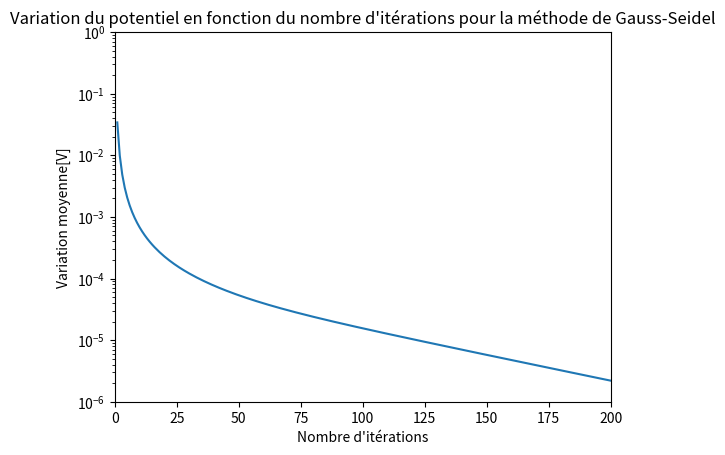

Python code for this plot:
# -*- coding: utf-8 -*-

# [redacted]

import numpy as np
import matplotlib.pyplot as plt

Nh = 301  # nombre de noeuds horizontaux
Nv = 51  # nombre de noeuds verticaux

# initialisation de la matrice
cavite = np.zeros([51, 301])

# initialisation du potentiel sur la paroi supérieur
for n in range(20, 301):
    cavite[0, n] = 300

# initialisation du potentiel sur la paroi inférieur
for n in range(20, Nh):
    cavite[50, n] = 300

# initialisation du potentiel sur la paroi de droite
for n in range(Nv):
    cavite[n, 300] = 300

# initialisation du potentiel sur la paroi de gauche
for n in range(9):
    cavite[n, 20] = 300

for n in range(42, 51):
    cavite[n, 20] = 300

for n in range(15, 36):
    cavite[n, 0] = 300

for n in range(8, 16):
    cavite[n, 10] = 300

for n in range(35, 43):
    cavite[n, 10] = 300

for n in range(11):
    cavite[15, n] = 300

for n in range(10, 21):
    cavite[8, n] = 300

for n in range(11):
    cavite[35, n] = 300

for n in range(10, 21):
    cavite[42, n] = 300

# assignation d'une valeur au nombre d'itérations
nb_iterations = 200
n = 0
list_iterations = []
list_diff = []
ancienne_cavite = cavite.copy()

# calcul méthode de la relaxation
while n <= nb_iterations:
    for i in range(1, 50):
        for j in range(1, 300):
            if 22 < i < 28 and j > 14:
                continue
            if i < 9 and j < 21:
                continue
            if j < 11 and i < 16:
                continue
            if j < 21 and i > 41:
                continue
            if i > 34 and j < 11:
                continue
            else:
                cavite[i, j] = 0.25*(cavite[i+1, j] + cavite[i-1, j] + cavite[i, j+1] + cavite[i, j-1])
    n += 1
    list_iterations.append(n)
    list_diff.append(np.mean((cavite - ancienne_cavite)**2)/14191)
    ancienne_cavite = cavite.copy()

# affichage du graphique pour la méthode de la relaxation
plt.plot(list_iterations, list_diff)
plt.xlabel("Nombre d'itérations")
plt.ylabel("Variation moyenne[V]")
plt.yscale('log')
plt.xlim(0, nb_iterations)
plt.ylim(0.000001, 1)
plt.title("Variation du potentiel en fonction du nombre d'itérations pour la méthode de Gauss-Seidel")
plt.show()
